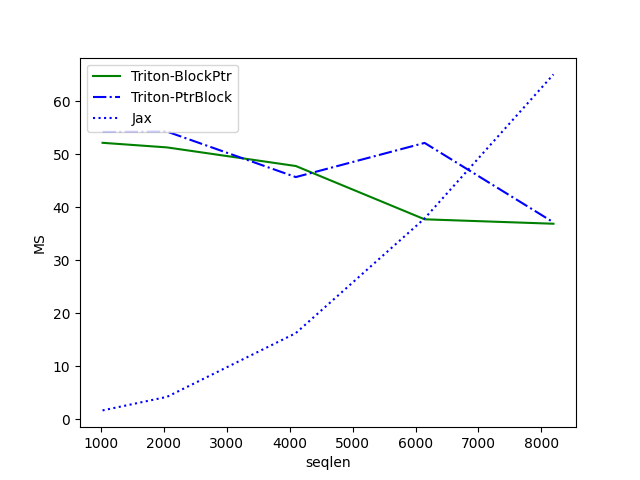

The data file committed next to this chart (first rows):
seqlen, Triton-BlockPtr, Triton-PtrBlock, Jax
1024, 52.16, 54.21, 1.698
2048, 51.29, 54.28, 4.25
4096, 47.79, 45.7, 16.27
6144, 37.73, 52.14, 37.9
8192, 36.9, 37.16, 65.06
